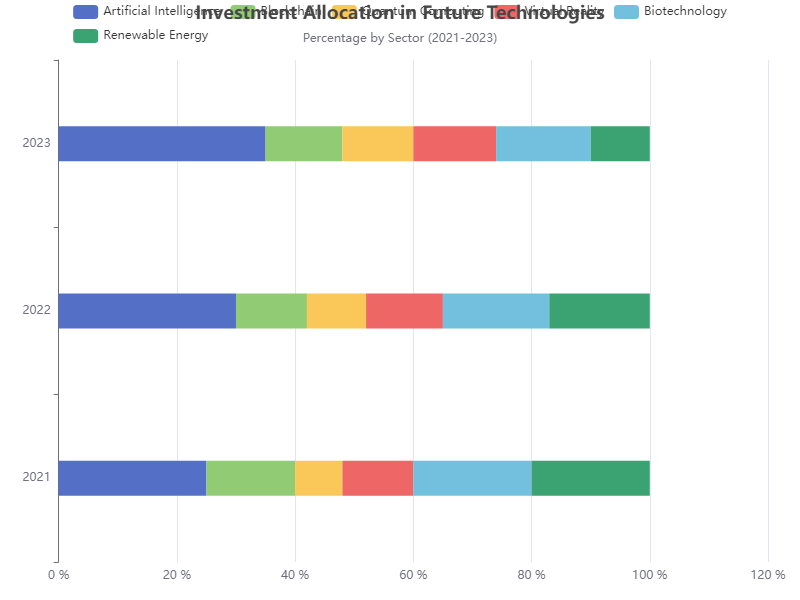

The file beside this chart, header and first rows:
Sector, 2021, 2022, 2023
Artificial Intelligence, 25, 30, 35
Blockchain, 15, 12, 13
Quantum Computing, 8, 10, 12
Virtual Reality, 12, 13, 14
Biotechnology, 20, 18, 16
Renewable Energy, 20, 17, 10
